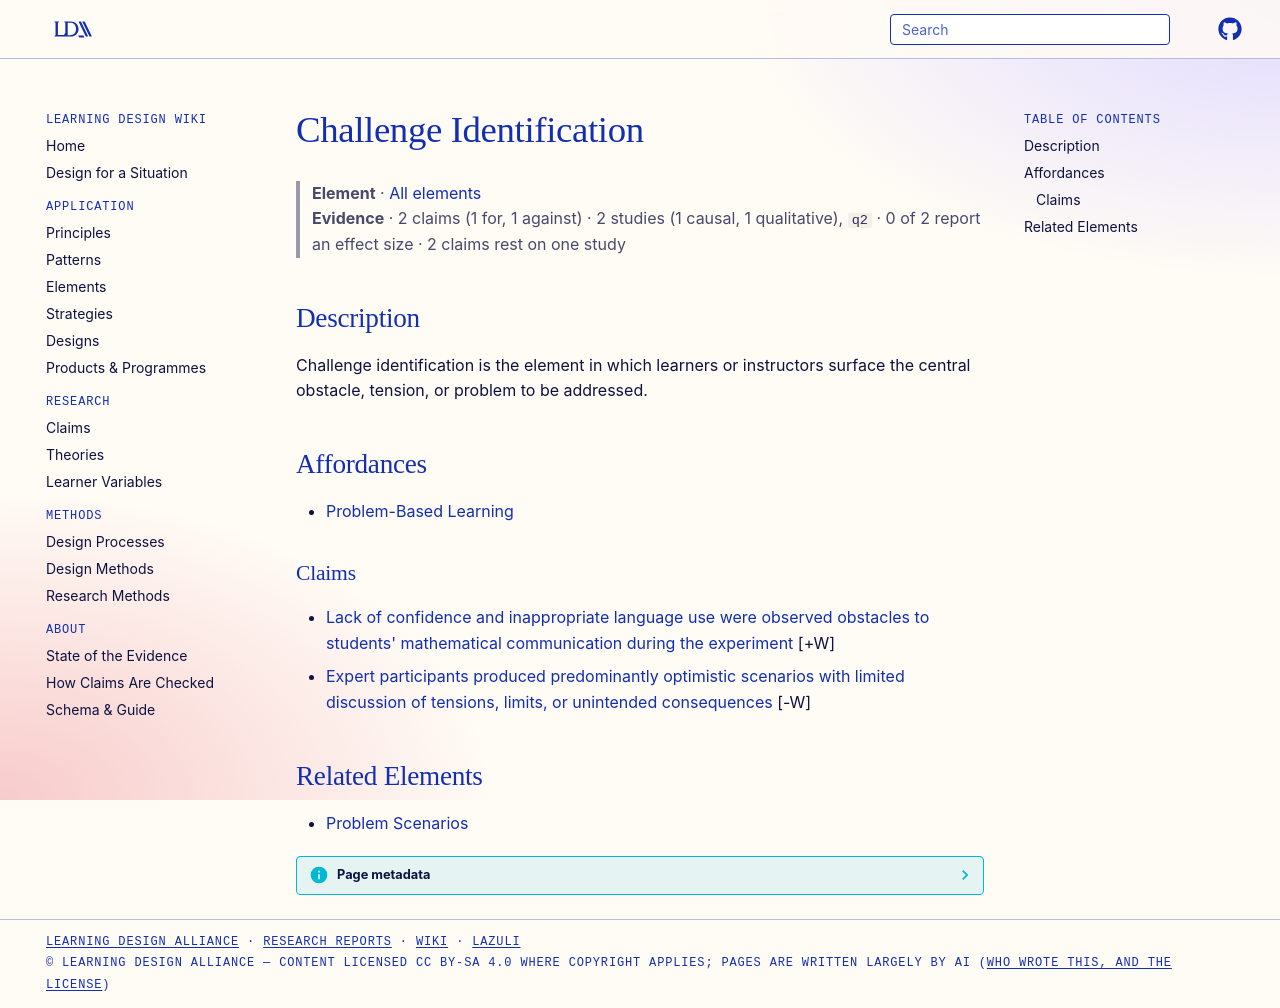

repository: Learning-Design-Alliance/learning-wiki · page: elements/challenge-identification/index.html · generator: mkdocs

---
type: element
id: challenge-identification
title: Challenge Identification
description: Challenge identification is the element in which learners or instructors surface the central obstacle, tension, or problem to be addressed.
canonical: true
status: review
generated:
  by: codex/unspecified
  at: 2026-04-08
---

# Challenge Identification

> **Element** · [All elements](index.md)
> **Evidence** · 2 claims (1 for, 1 against) · 2 studies (1 causal, 1 qualitative), `q2` · 0 of 2 report an effect size · 2 claims rest on one study

## Description
Challenge identification is the element in which learners or instructors surface the central obstacle, tension, or problem to be addressed.

## Affordances
- [Problem-Based Learning](../principles/problem-based-learning.md)

### Claims
<!-- Claims bearing on this element, each a link to a claim page followed by its evidence tag, e.g. [+M] -->
- [Lack of confidence and inappropriate language use were observed obstacles to students' mathematical communication during the experiment](../claims/confidence-obstacles-math-communication.md) [+W]
- [Expert participants produced predominantly optimistic scenarios with limited discussion of tensions, limits, or unintended consequences](../claims/optimistic-scenario-bias-limitation.md) [-W]

## Related Elements
- [Problem Scenarios](problem-scenario.md)
